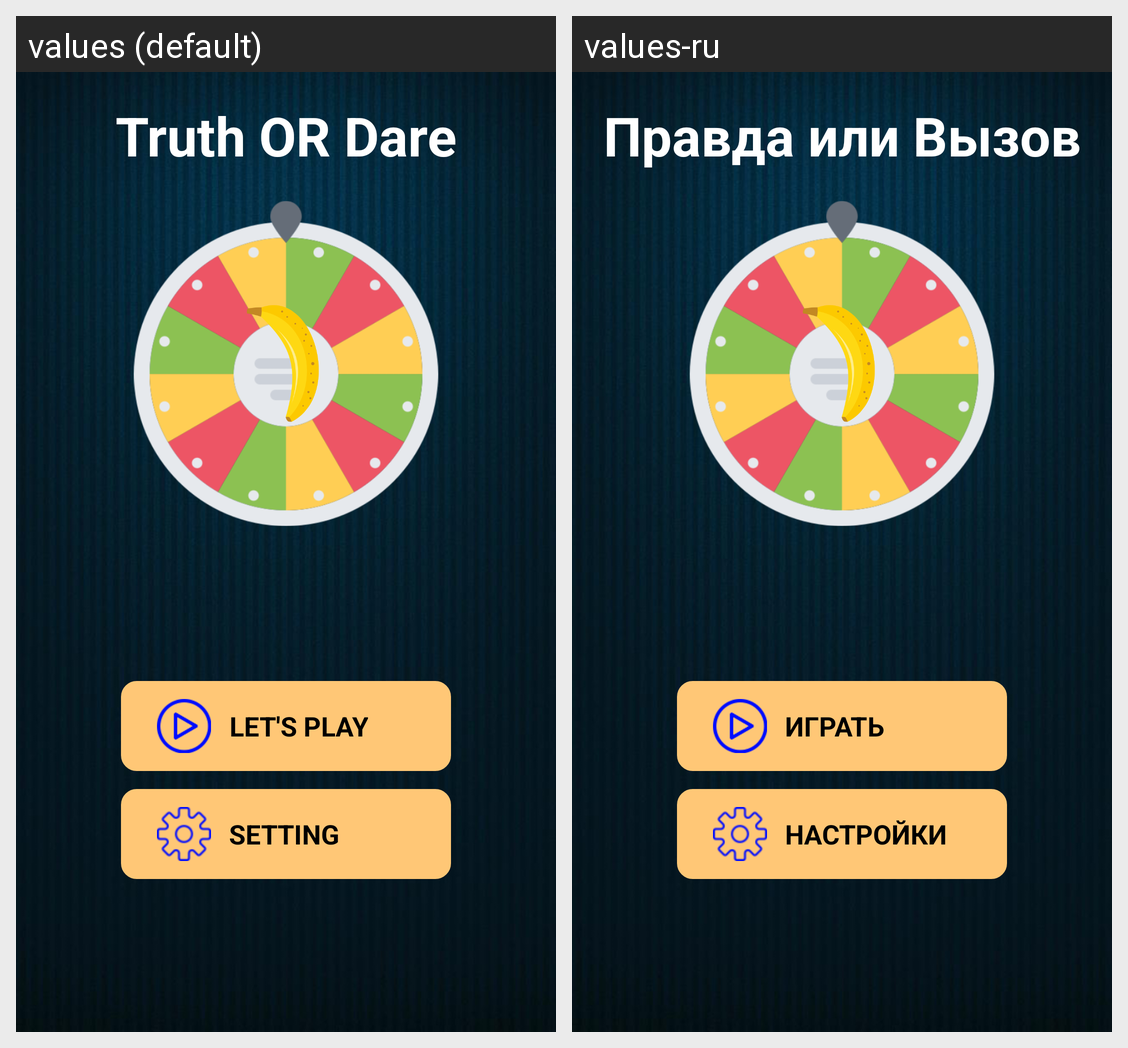

For this localized Android screen grid, give each drawn string resource with its value in every locale shown.
Android screen res/layout/act_truth_or_dare.xml rendered under 2 locales, left to right: values (default), values-ru. Device: Nexus 5 (rendered at 1080×1920; each locale shown at half size, 540×960, under a caption strip naming it); theme Theme.MaterialComponents.DayNight.NoActionBar.
Strings drawn on this screen, with the default value and each locale's value (text and hints the layout hard-codes, and strings that could not be matched under every locale, appear in the picture but are not listed):

truth_or_dare
  values: Truth OR Dare
  values-ru: Правда или Вызов

lets_play
  values: LET'S PLAY
  values-ru: ИГРАТЬ

setting
  values: SETTING
  values-ru: НАСТРОЙКИ
